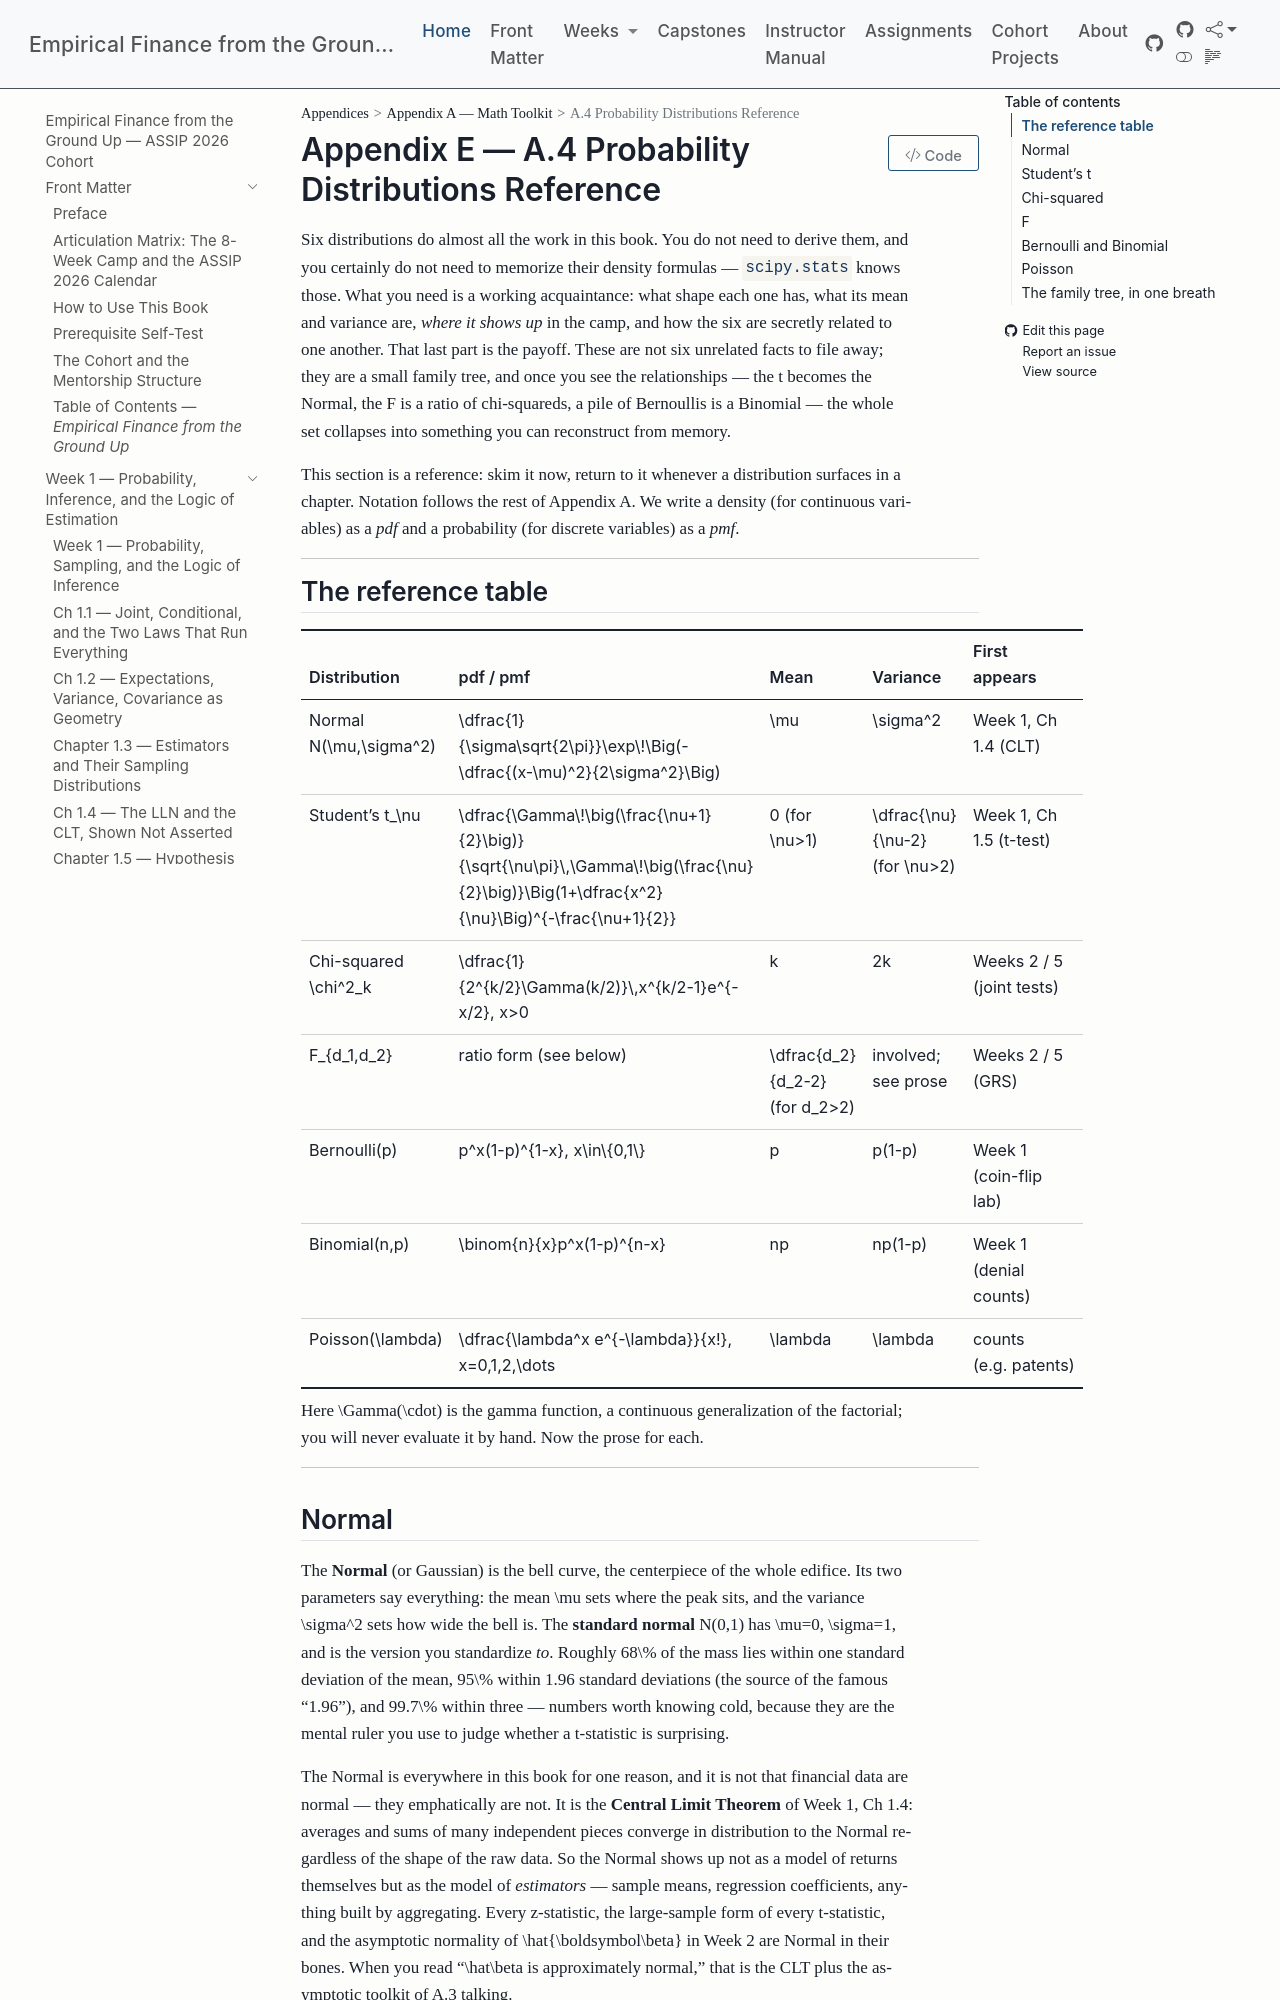

repository: edwardlg/assip-2026-empirical-finance · page: textbook/book/appendices/A-math-toolkit/A4-distributions.html · generator: mkdocs

# A.4 Probability Distributions Reference

Six distributions do almost all the work in this book. You do not need to derive them, and you certainly do not need to memorize their density formulas — `scipy.stats` knows those. What you need is a working acquaintance: what shape each one has, what its mean and variance are, *where it shows up* in the camp, and how the six are secretly related to one another. That last part is the payoff. These are not six unrelated facts to file away; they are a small family tree, and once you see the relationships — the $t$ becomes the Normal, the $F$ is a ratio of chi-squareds, a pile of Bernoullis is a Binomial — the whole set collapses into something you can reconstruct from memory.

This section is a reference: skim it now, return to it whenever a distribution surfaces in a chapter. Notation follows the rest of Appendix A. We write a density (for continuous variables) as a *pdf* and a probability (for discrete variables) as a *pmf*.

---

## The reference table

| Distribution | pdf / pmf | Mean | Variance | First appears |
|---|---|---|---|---|
| Normal $N(\mu,\sigma^2)$ | $\dfrac{1}{\sigma\sqrt{2\pi}}\exp\!\Big(-\dfrac{(x-\mu)^2}{2\sigma^2}\Big)$ | $\mu$ | $\sigma^2$ | Week 1, Ch 1.4 (CLT) |
| Student's $t_\nu$ | $\dfrac{\Gamma\!\big(\frac{\nu+1}{2}\big)}{\sqrt{\nu\pi}\,\Gamma\!\big(\frac{\nu}{2}\big)}\Big(1+\dfrac{x^2}{\nu}\Big)^{-\frac{\nu+1}{2}}$ | $0$ (for $\nu>1$) | $\dfrac{\nu}{\nu-2}$ (for $\nu>2$) | Week 1, Ch 1.5 ($t$-test) |
| Chi-squared $\chi^2_k$ | $\dfrac{1}{2^{k/2}\Gamma(k/2)}\,x^{k/2-1}e^{-x/2}$, $x>0$ | $k$ | $2k$ | Weeks 2 / 5 (joint tests) |
| $F_{d_1,d_2}$ | ratio form (see below) | $\dfrac{d_2}{d_2-2}$ (for $d_2>2$) | involved; see prose | Weeks 2 / 5 (GRS) |
| Bernoulli$(p)$ | $p^x(1-p)^{1-x}$, $x\in\{0,1\}$ | $p$ | $p(1-p)$ | Week 1 (coin-flip lab) |
| Binomial$(n,p)$ | $\binom{n}{x}p^x(1-p)^{n-x}$ | $np$ | $np(1-p)$ | Week 1 (denial counts) |
| Poisson$(\lambda)$ | $\dfrac{\lambda^x e^{-\lambda}}{x!}$, $x=0,1,2,\dots$ | $\lambda$ | $\lambda$ | counts (e.g. patents) |

Here $\Gamma(\cdot)$ is the gamma function, a continuous generalization of the factorial; you will never evaluate it by hand. Now the prose for each.

---

## Normal

The **Normal** (or Gaussian) is the bell curve, the centerpiece of the whole edifice. Its two parameters say everything: the mean $\mu$ sets where the peak sits, and the variance $\sigma^2$ sets how wide the bell is. The **standard normal** $N(0,1)$ has $\mu=0$, $\sigma=1$, and is the version you standardize *to*. Roughly $68\%$ of the mass lies within one standard deviation of the mean, $95\%$ within $1.96$ standard deviations (the source of the famous "1.96"), and $99.7\%$ within three — numbers worth knowing cold, because they are the mental ruler you use to judge whether a $t$-statistic is surprising.

The Normal is everywhere in this book for one reason, and it is not that financial data are normal — they emphatically are not. It is the **Central Limit Theorem** of Week 1, Ch 1.4: averages and sums of many independent pieces converge in distribution to the Normal regardless of the shape of the raw data. So the Normal shows up not as a model of returns themselves but as the model of *estimators* — sample means, regression coefficients, anything built by aggregating. Every $z$-statistic, the large-sample form of every $t$-statistic, and the asymptotic normality of $\hat{\boldsymbol\beta}$ in Week 2 are Normal in their bones. When you read "$\hat\beta$ is approximately normal," that is the CLT plus the asymptotic toolkit of A.3 talking.

Two computational facts about the Normal earn their keep constantly. First, *any* normal becomes the standard normal by standardizing: if $X \sim N(\mu,\sigma^2)$ then $(X-\mu)/\sigma \sim N(0,1)$, which is why one table (or one `scipy.stats.norm` object) covers every normal you will ever meet. Second, a *linear combination* of independent normals is again normal — sum two normals and you get a normal whose mean and variance are the sums of the pieces. That closure property is quietly behind portfolio mathematics (a weighted sum of normal asset returns is normal) and is the deeper reason the CLT's limit is the Normal specifically: the bell is the one finite-variance shape stable under the summing-and-rescaling that averaging performs.

---
